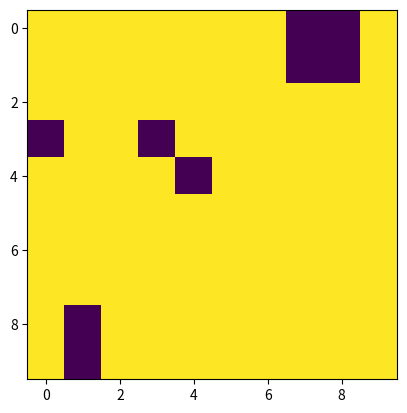

Python code for this plot:
"""creates an object with the zero level set definition"""
import numpy as np


class Create(object):
    """creates the zero level set object with its attributes

    Args:
        region (func(x, y) or list of tuples): region that defines the level
            set the zero level set defines the discontinuity interface. Or
            list of tuples with (xc, yc, r) of circles.
        x_domain (list): domian defined by (x_domain[0], x_domain[1])
        y_domain (list): same as x
        num_div (float, optional): number of division for defining the
            level set, the greater the value more precisa the interface
            will be defined

    Attributes:
        grid_x (numpy array): 2d array shape (num_div, num_div)
            with grid value for x direction
        grid_y (numpy array): same as x for y direction
        mask_ls (numpy array): 2d array shape (num_div, num_div) with
            -1 and 1 where the points between these two values define the
            discontinuity interface.

    """
    def __init__(self, region, x_domain, y_domain, num_div=50,
                 matrix=1, reinforcement=-1, material=None):
        self.grid_x, self.grid_y = np.meshgrid(np.linspace(x_domain[0],
                                                           x_domain[1],
                                                           num_div),
                                               np.linspace(y_domain[0],
                                                           y_domain[1],
                                                           num_div))
        # flip the grid so it agrees with cartesian coordinates
        self.grid_x = np.flipud(self.grid_x)
        self.grid_y = np.flipud(self.grid_y)

        ls = 0
        if callable(region):
            ls = region(self.grid_x, self.grid_y)
        elif type(region) is list:
            for xc, yc, r in region:
                mask = (self.grid_x - xc)**2 + (self.grid_y - yc)**2 <= r**2
                ls += mask.astype(int)
            ls = (-ls + 1/2)*2

        # be careful with 0 division, converting it to 0.
        with np.errstate(divide='ignore', invalid='ignore'):
            self.mask_ls = np.nan_to_num(ls/abs(ls))

        if material is not None:
            self.material = material


if __name__ == '__main__':
    # def func(x, y):
    #     return (x - 2)**2 + (y - 2)**2 - 1.8**2
    # z_ls = Create(func, [0, 2], [0, 2], num_div=3)
    # print(z_ls.mask_ls)
    # [[ 1.  1.  1.]
    #  [ 1. -1. -1.]
    #  [ 1. -1. -1.]]
    # z_ls = Create([(1, 1, .2),
    #                (2, 2, .2),
    #                (.2, 1.5, .5)],
    #               [0, 2], [0, 2], num_div=10)
    # print(z_ls.mask_ls)
    # [[ 1.  1.  1.  1.  1.  1.  1.  1.  1. -1.]
    #  [-1. -1. -1.  1.  1.  1.  1.  1.  1.  1.]
    #  [-1. -1. -1. -1.  1.  1.  1.  1.  1.  1.]
    #  [-1. -1. -1. -1.  1.  1.  1.  1.  1.  1.]
    #  [-1. -1. -1.  1. -1. -1.  1.  1.  1.  1.]
    #  [ 1.  1.  1.  1. -1. -1.  1.  1.  1.  1.]
    #  [ 1.  1.  1.  1.  1.  1.  1.  1.  1.  1.]
    #  [ 1.  1.  1.  1.  1.  1.  1.  1.  1.  1.]
    #  [ 1.  1.  1.  1.  1.  1.  1.  1.  1.  1.]
    #  [ 1.  1.  1.  1.  1.  1.  1.  1.  1.  1.]]
    samplesize = 10
    np.random.seed(1)
    r = np.random.randn(samplesize) / 10.  # normal dist
    c = np.random.uniform(0, 2, size=(samplesize, 2))
    region = [(xc, yc, ri) for [xc, yc], ri in zip(c, r)]
    z_ls = Create(region, [0, 2], [0, 2], num_div=10)
    print(z_ls.mask_ls)
    import matplotlib.pyplot as plt
    plt.imshow(z_ls.mask_ls)
    plt.show()
